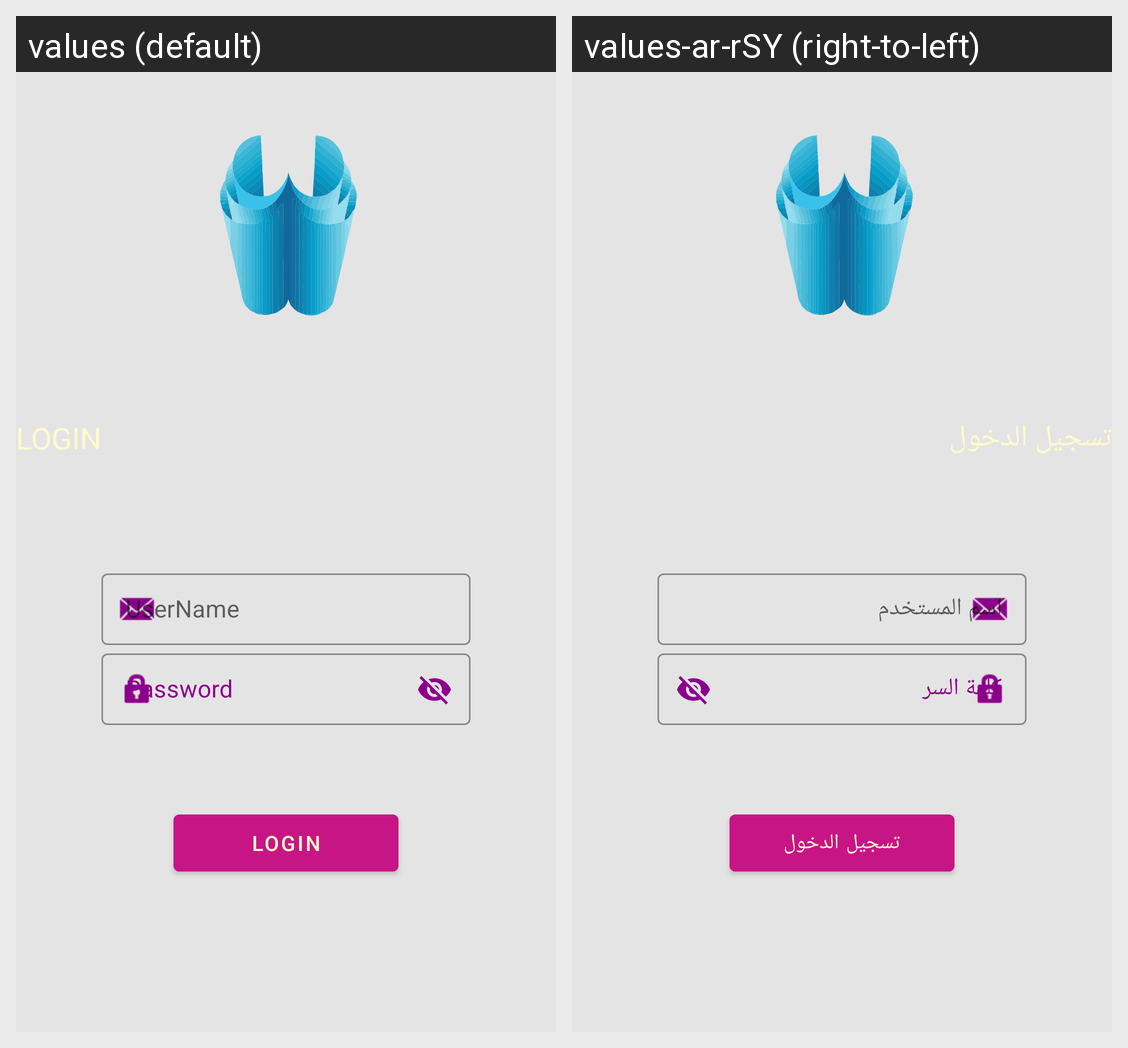

For this localized Android screen grid, give each drawn string resource with its value in every locale shown.
Android screen res/layout/activity_login.xml rendered under 2 locales, left to right: values (default), values-ar-rSY (right-to-left). Device: Nexus 5 (rendered at 1080×1920; each locale shown at half size, 540×960, under a caption strip naming it); theme Theme.Project2Student.
Strings drawn on this screen, with the default value and each locale's value (text and hints the layout hard-codes, and strings that could not be matched under every locale, appear in the picture but are not listed):

USERNAME
  values: UserName
  values-ar-rSY: اسم المستخدم

PASSWORD
  values: Password
  values-ar-rSY: كلمة السر

LOGIN
  values: LOGIN
  values-ar-rSY: تسجيل الدخول
